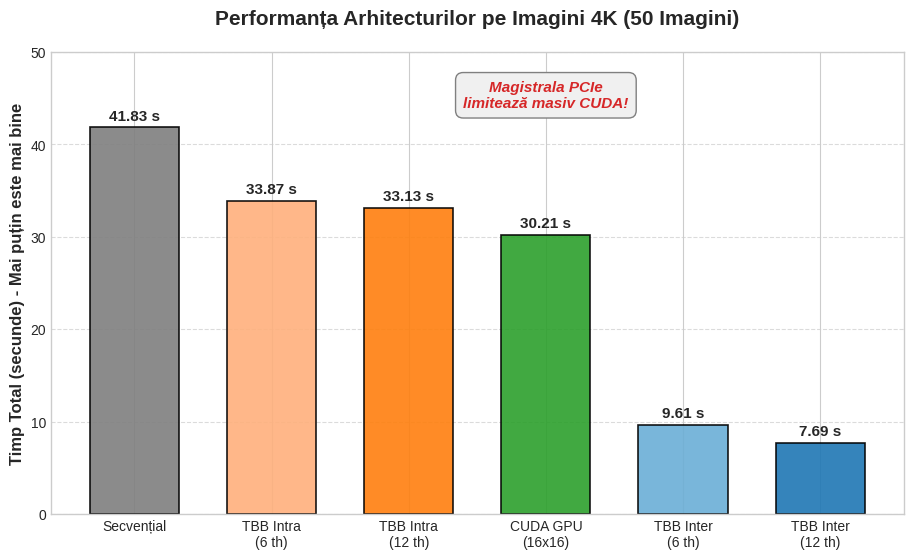

Write Python code to recreate this figure.
import matplotlib.pyplot as plt
import numpy as np

# Datele exacte calculate de pe setul 4K (inclusiv 6 threads)
metode = ['Secvențial', 'TBB Intra\n(6 th)', 'TBB Intra\n(12 th)', 'CUDA GPU\n(16x16)', 'TBB Inter\n(6 th)', 'TBB Inter\n(12 th)']
timpi = [41.82706, 33.86617, 33.12928, 30.20892, 9.60625, 7.69150]

# O paletă de culori logică: Gri (Secvențial), Portocaliu (Intra), Verde (CUDA), Albastru (Inter)
culori = ['#7f7f7f', '#ffb07c', '#ff7f0e', '#2ca02c', '#6baed6', '#1f77b4'] 

plt.style.use('seaborn-v0_8-whitegrid')
plt.figure(figsize=(11, 6))

# Generăm barele
bare = plt.bar(metode, timpi, color=culori, width=0.65, alpha=0.9, edgecolor='black', linewidth=1.2)

# Adăugăm numărul exact de secunde deasupra fiecărei bare
for bara in bare:
    inaltime = bara.get_height()
    plt.text(bara.get_x() + bara.get_width()/2, inaltime + 0.5, 
             f'{inaltime:.2f} s', ha='center', va='bottom', 
             fontweight='bold', fontsize=11)

plt.title('Performanța Arhitecturilor pe Imagini 4K (50 Imagini)', fontsize=15, fontweight='bold', pad=20)
plt.ylabel('Timp Total (secunde) - Mai puțin este mai bine', fontsize=12, fontweight='bold')
plt.ylim(0, 50)
plt.grid(axis='y', linestyle='--', alpha=0.7)

# Căsuța explicativă pentru limitarea PCIe
plt.text(3, 44, "Magistrala PCIe\nlimitează masiv CUDA!", 
         bbox=dict(facecolor='#f0f0f0', edgecolor='gray', boxstyle='round,pad=0.5'),
         ha='center', fontsize=11, color='#d62728', fontweight='bold', style='italic')

plt.savefig('Tabelul_5.png', dpi=300, bbox_inches='tight')
plt.show()
